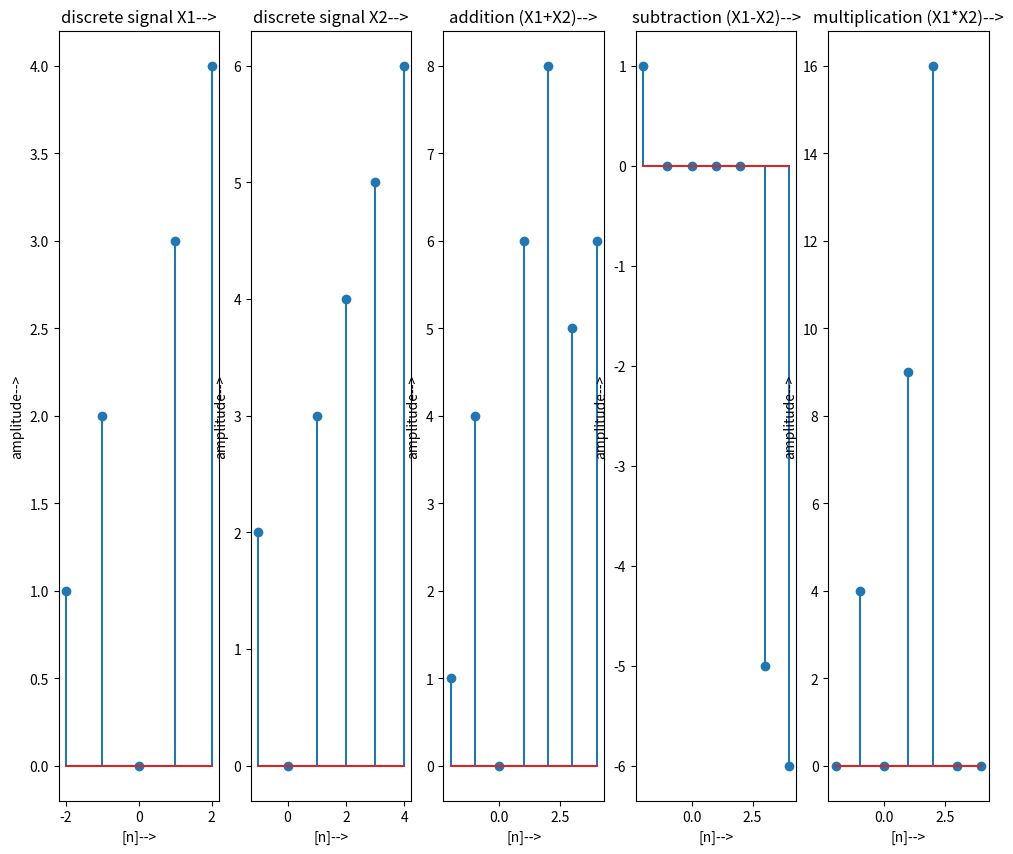

This chart was generated by the following Python code:
import numpy as np
import matplotlib.pyplot as plt
t=np.arange(-2,3,1)
y=np.array([1,2,0,3,4])
plt.figure(figsize=(12,10))
plt.subplot(1,5,1)
plt.stem(t,y)
plt.title('discrete signal X1-->')
plt.xlabel('[n]-->')
plt.ylabel('amplitude-->')

plt.subplot(1,5,2)
t2=np.arange(-1,5,1)
y2=np.array([2,0,3,4,5,6])
plt.stem(t2,y2)
plt.title('discrete signal X2-->')
plt.xlabel('[n]-->')
plt.ylabel('amplitude-->')

min_time=min(t[0],t2[0])

max_time=max(t[-1],t2[-1])

new_time=np.arange(min_time,max_time+1,1)#max_time added for range upto 4
y_new=np.zeros_like(new_time,dtype=float)
y2_new=np.zeros_like(new_time,dtype=float)

y_new[(t-min_time)]=y
y2_new[(t2-min_time)]=y2
print(y_new)
print(y2_new)

addition_result=y_new+y2_new
plt.subplot(1,5,3)
plt.stem(new_time,addition_result)
plt.title('addition (X1+X2)-->')
plt.xlabel('[n]-->')
plt.ylabel('amplitude-->')

difference=y_new-y2_new
plt.subplot(1,5,4)
plt.stem(new_time,difference)
plt.title('subtraction (X1-X2)-->')
plt.xlabel('[n]-->')
plt.ylabel('amplitude-->')
plt.subplot(1,5,5)
multiplication=y_new*y2_new
# print(multiplication)
plt.stem(new_time,multiplication)
plt.title('multiplication (X1*X2)-->')
plt.xlabel('[n]-->')
plt.ylabel('amplitude-->')
plt.show()


 #signal_operation(x1=np.array([2,7,4,5]),x2=np.array([4,6,8]),t1=np.arange(-1,4,1),t2=np.arange(-1,2,1))